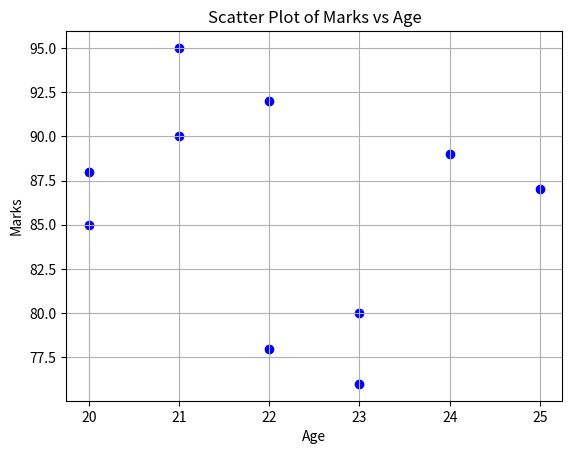
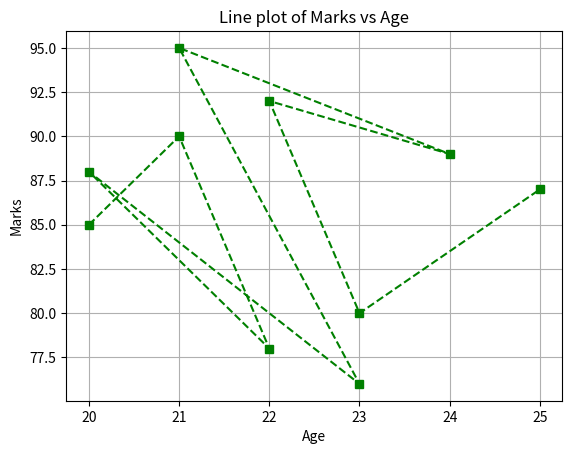

Write Python code to recreate these figures, in order.

# using matplotlib
import pandas as pd
import matplotlib.pyplot as plt

# Creating dictionary and dataFrames
data = {

"Name": ["Alice", "Bob", "Charlie", "David", "Eva", "Frank",
"Grace", "Hannah", "Ian", "Julia"],
"Age": [20, 21, 22, 20, 23, 21, 24, 22, 23, 25],
"Marks": [85, 90, 78, 88, 76, 95, 89, 92, 80, 87],
"City": ["Delhi", "Mumbai", "Kolkata", "Chennai", "Delhi", "Pune","Mumbai", "Delhi", "Chennai", "Kolkata"],
"College": ["IIT", "NIT", "IIT", "BITS", "DU", "IIT", "NIT", "DU","BITS", "NIT"]
}

df = pd.DataFrame(data)

# Selecting two columns
x = df["Age"]
y = df["Marks"]

# Scattering Plot
plt.scatter(x,y,color="blue",marker="o")
plt.title("Scatter Plot of Marks vs Age")
plt.xlabel("Age")
plt.ylabel("Marks")
plt.grid(True)
plt.show()

# Line ploting
plt.plot(x,y,color="green",marker="s",linestyle="--")
plt.title("Line plot of Marks vs Age")
plt.xlabel("Age")
plt.ylabel("Marks")
plt.grid(True)
plt.show()
